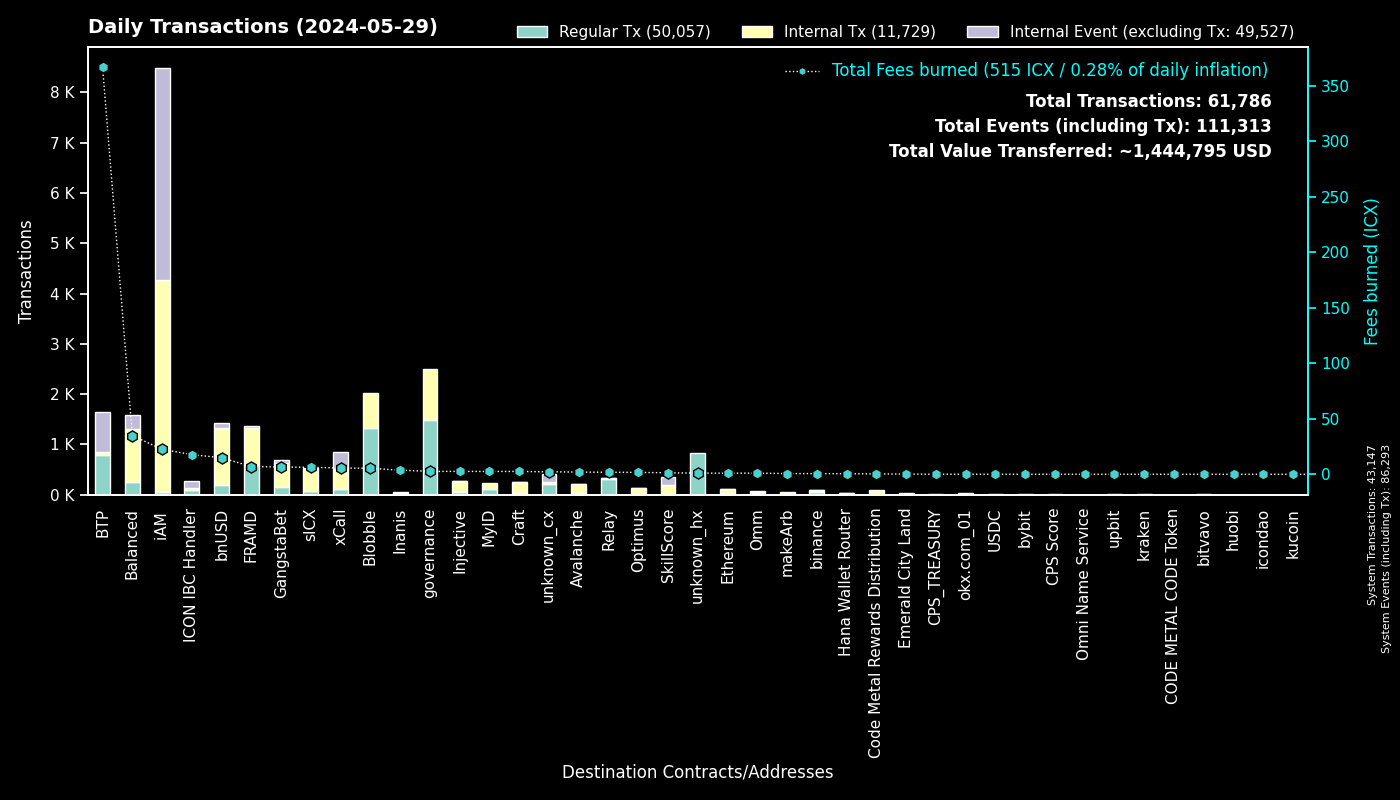

The table this chart was drawn from, first rows:
to, Regular Tx, Fees burned, to_def, Internal Tx, Internal Event (excluding Tx), group
0, 43145, 0.0, System, 2, 43146, System
cx00000000000000000000000000000000000000…, 1480, 2.601, governance, 1016, 0, governance
cxee7a00755a757e3c519a0616456030e33dc9d4…, 782, 365.8, BTP_2, 0, 784, BTP
cxf14dea1cff7ceb29a46e6d04533a08f84441e4…, 697, 2.843, Blobble Stake Token, 702, 0, Blobble
cxf2ca3b655a782f39227934d37ff3b77f9b1ebc…, 623, 2.548, Blobble, 0, 0, Blobble
cx2aa9b28a657e3121b75d3d4fe65e569398645d…, 589, 6.681, FRAMD Token, 727, 28, FRAMD
cxca5faa5a71d986a2e84dd7e6f5ff791d29901e…, 318, 1.691, Relay_4, 0, 0, Relay
cx88fd7df7ddff82f7cc735c871dc519838cb235…, 182, 14.87, bnUSD, 1135, 107, bnUSD
cxa07f426062a1384bdd762afa6a87d123fbc81c…, 106, 5.658, xCall, 398, 352, xCall
cx622bbab73698f37dbef53955fd3decffeb0b0c…, 100, 17.65, ICON IBC Handler, 24, 149, ICON IBC Handler
cx59d899fce52cadd1feb5128ff5e6672f03943e…, 76, 0.4341, unknown_cx, 0, 14, unknown_cx
cx917f88460d4ebec1fd656d4dbe51131a37d168…, 75, 0.4496, unknown_cx, 0, 61, unknown_cx
cx66d4d90f5f113eba575bf793570135f9b10cec…, 74, 6.575, balanced_loans, 208, 132, Balanced
cx2609b924e33ef00b648a409245c7ea394c4678…, 73, 6.237, sICX, 437, 12, sICX
cxba62bb61baf8dd8b6a04633fe33806547785a0…, 69, 2.151, MyID_3, 69, 0, MyID
cx5a0af85407c69945eb318d4ac18e9e84218416…, 63, 3.85, GangWar Simulation, 188, 53, GangstaBet
cx4297f4b63262507623b6ad575d0d8dd2db980e…, 52, 2.58, Injective, 220, 7, Injective
cx14002628a4599380f391f708843044bc93dce2…, 46, 22.48, iAM Div, 4215, 4218, iAM
cx694e8c9f1a05c8c3719f30d46b97697960e428…, 43, 0.4069, MyID_2, 43, 0, MyID
cx66a031cc3bd305c76371fb586e93801b948254…, 39, 1.959, Avalanche, 167, 11, Avalanche
hxb568381d35d3e7a6383200e8a0d30310af20b9…, 36, 0.045, binance_hot, 0, 0, binance
hx85532472e789802a943bd34a8aeb86668bc232…, 34, 0.0425, okx.com_01, 0, 0, okx.com_01
cx44250a12074799e26fdeee75648ae47e2cc842…, 33, 15.72, balanced_governance, 2, 0, Balanced
cxabea09a8c5f3efa54d0a0370b14715e6f22705…, 30, 0.8624, Balanced Asset Manager, 124, 60, Balanced
cxa0af3165c08318e988cb30993b3048335b94af…, 26, 0.8656, balanced_dex, 85, 2, Balanced
cx288d13e1b63563459a2ac6179f237711f6851c…, 26, 1.025, Ethereum, 81, 7, Ethereum
cx21e94c08c03daee80c25d8ee3ea22a20786ec2…, 22, 4.509, balanced_router, 279, 29, Balanced
cxe971c0a92c58db502e4a224efc6ba311eb1c17…, 20, 3.364, Inanis Treasury, 3, 0, Inanis
cx1125cae5b048ba57c9331e47e0220a3b91287f…, 19, 0.1418, Emerald City Land, 19, 0, Emerald City Land
cxf61cd5a45dc9f91c15aa65831a30a90d59a096…, 19, 2.523, balanced_baln, 165, 31, Balanced
cxdada6921d08fbf37c6f228816852e58b219cc5…, 18, 0.07951, unknown_cx, 0, 4, unknown_cx
cx91a5817cf6e7adbcbcee9e8815c63f83d9a98a…, 18, 0.0774, unknown_cx, 0, 14, unknown_cx
cx28b2ec885b50c8a93da752f2d0467a67127a70…, 17, 1.295, CROWN, 117, 5, GangstaBet
hx6b91c8dea3114de74ecfa85908b875778c2b59…, 16, 0.02, bybit, 0, 0, bybit
cx10d59e8103ab44635190bd4139dbfd682fa2d0…, 15, 0.875, balanced_rewards, 32, 21, Balanced
cx9c4698411c6d9a780f605685153431dcda0460…, 14, 0.1867, Auction, 45, 0, Craft
cx384018e03aa8b739472c7a0645b70df97550e2…, 14, 0.1474, GangstaBet, 14, 0, GangstaBet
cx2d552c485ec8bcaa75aac02424e2aca6ffdb2f…, 14, 0.5844, Binance Coin, 47, 3, binance
cxd82fb5d3effecd8c9071a4bba3856ad7222c4b…, 14, 1.126, Balanced Savings, 54, 0, Balanced
cx7baf94bd53b505353285ee4c4c050f97035817…, 12, 0.04191, GangWar Items, 12, 0, GangstaBet
cx53f8ccd5426534f82cf10cb742de033e51da72…, 11, 0.048, GangWar Equipments, 11, 0, GangstaBet
cx12a58f7ab2cf2b08b426c490a91a9cb03ea051…, 10, 0.3597, unknown_cx, 0, 44, unknown_cx
cx203d9cd2a669be67177e997b8948ce2c35caff…, 10, 1.353, balanced_dividends, 74, 0, Balanced
cx2dc662031f3d62bcdba4f63e9bf827767c8475…, 10, 1.338, SkillScore, 172, 175, SkillScore
cxe5c2c460364acc5f8c1d5ca925930043d8d9c9…, 9, 0.05867, GangstaBet Crown, 18, 0, GangstaBet
hx2f1377f549e31534bcc7d02a1ba23c1a5d289f…, 9, 0.01125, unknown_hx, 0, 0, unknown_hx
cx5b5a03cb525a1845d0af3a872d525b18a810ac…, 9, 0.7133, btp-0x38.bsc-BTCB, 61, 5, BTP
cx7ecb16e4c143b95e01d05933c17cb986cfe618…, 9, 0.9918, CraftRewards, 69, 2, Craft
hx133323c2e990994816b548a9e7eb080a5eac80…, 8, 0.01, unknown_hx, 0, 0, unknown_hx
cxd17316e24ee40f2ef8ed6f3a497311db1b3520…, 8, 0.1397, GangstaVerse LootBox, 35, 0, GangstaBet
cx6139a27c15f1653471ffba0b4b88dc15de7e32…, 8, 0.9847, gangstabet_token, 86, 3, GangstaBet
cx334db6519871cb2bfd154cec0905ced4ea142d…, 8, 0.0299, unknown_cx, 0, 0, unknown_cx
hxab989dd0abdd3a6e87937f011439729bbfcf85…, 7, 0.00875, unknown_hx, 0, 0, unknown_hx
cxaa99a164586883eed0322d62a31946dfa9491f…, 7, 0.2379, optimus_rewards, 16, 2, Optimus
hxf39ec72347977b0d0b313eb067353ba32927f5…, 7, 0.00875, unknown_hx, 0, 0, unknown_hx
cx28497aef34ec44ad2be9249daddfbe34b54f30…, 6, 0.08068, Balanced Bribe, 6, 0, Balanced
cx2e6d0fc0eca04965d06038c8406093337f085f…, 6, 1.363, Craft, 99, 7, Craft
hxa19e501a370d95229de80af0a7d89bf4cfaa60…, 5, 0.00625, unknown_hx, 0, 0, unknown_hx
hx68646780e14ee9097085f7280ab137c3633b4b…, 5, 0.00625, kraken_hot, 0, 0, kraken
hxaa473ec1866d378db9fda76d3cd1d9de9ae6d4…, 5, 0.00625, upbit_hot_02, 0, 0, upbit
... 478 more rows
